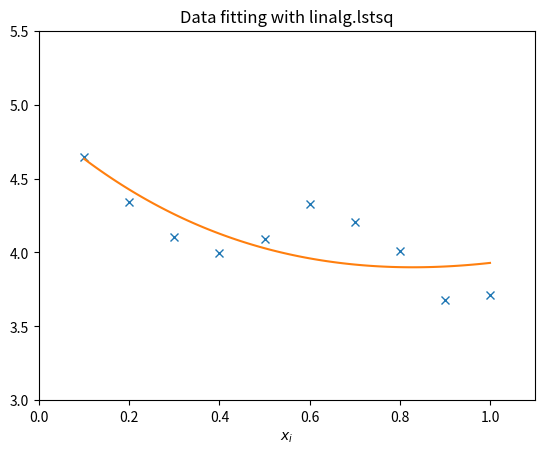

Recreate this plot in Python.
from numpy import *
import scipy
import matplotlib.pyplot as plt

c1,c2= 5.0,2.0
i = r_[1:11]
xi = 0.1*i
yi = c1*exp(-xi)+c2*xi
zi = yi + 0.05*max(yi)*random.randn(len(yi))

A = c_[exp(-xi)[:,newaxis],xi[:,newaxis]]
c,resid,rank,sigma = linalg.lstsq(A,zi)

xi2 = r_[0.1:1.0:100j]
yi2 = c[0]*exp(-xi2) + c[1]*xi2

plt.plot(xi,zi,'x',xi2,yi2)
plt.axis([0,1.1,3.0,5.5])
plt.xlabel('$x_i$')
plt.title('Data fitting with linalg.lstsq')
plt.show()